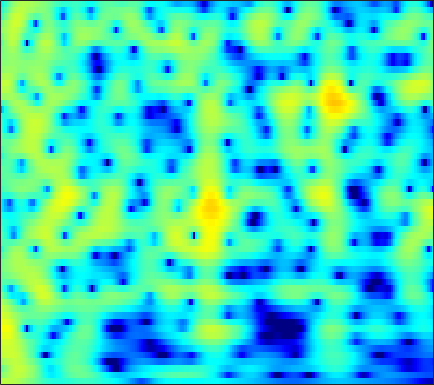

The table this chart was drawn from, first rows:
2.8504, 2.9008, 2.9271, 2.9037, 2.8528, 2.738, 2.5671, 2.4016, 2.1286, 1.7974, 1.409, 1.0816, 0.60163, 0.075882, -0.34389, -0.92875, -1.5294, -1.9824, -2.5771, -3.1451, -3.6661, -4.0145, -4.4107, -4.713
-0.2747, 0.3952, 1.203, 1.885, 2.302, 2.73, 3.01, 3.124, 3.154, 3.045, 2.8, 2.529, 2.055, 1.452, 0.9171, 0.09307, -0.8563, -1.648, -2.804, -4.045, -5.31, -6.202, -7.156, -7.63
-2.646, -1.333, 0.1308, 1.289, 1.977, 2.678, 3.152, 3.373, 3.502, 3.452, 3.231, 2.958, 2.458, 1.804, 1.214, 0.2937, -0.7796, -1.683, -3.018, -4.471, -5.978, -7.038, -8.103, -8.437
1.013, 1.486, 2.059, 2.537, 2.82, 3.079, 3.196, 3.187, 3.046, 2.756, 2.317, 1.892, 1.203, 0.387, -0.2996, -1.298, -2.357, -3.158, -4.18, -5.071, -5.737, -6.049, -6.188, -6.032
2.947, 3.274, 3.611, 3.833, 3.919, 3.92, 3.785, 3.592, 3.206, 2.666, 1.961, 1.318, 0.2962, -0.9312, -2.009, -3.708, -5.792, -7.71, -11.02, -15.97, -25.16, -24.31, -16.27, -12.11
3.453, 3.667, 3.853, 3.923, 3.899, 3.762, 3.502, 3.225, 2.743, 2.13, 1.388, 0.7495, -0.2039, -1.271, -2.142, -3.387, -4.704, -5.713, -7.018, -8.126, -8.838, -9.03, -8.851, -8.315
3.865, 4.065, 4.207, 4.198, 4.091, 3.821, 3.412, 3.018, 2.392, 1.67, 0.8786, 0.2478, -0.6304, -1.529, -2.203, -3.094, -3.969, -4.618, -5.473, -6.316, -7.109, -7.638, -8.184, -8.482
4.814, 5.157, 5.363, 5.286, 5.044, 4.483, 3.651, 2.864, 1.621, 0.2191, -1.222, -2.222, -3.273, -3.907, -4.16, -4.384, -4.657, -4.974, -5.64, -6.678, -8.198, -9.746, -12.55, -16.5
5.829, 6.093, 6.156, 5.895, 5.482, 4.622, 3.371, 2.133, -0.02855, -3.015, -7.411, -12.74, -24.01, -12.52, -8.803, -6.182, -4.933, -4.54, -4.518, -4.962, -5.83, -6.759, -8.273, -9.802
5.371, 5.333, 5.115, 4.71, 4.286, 3.564, 2.655, 1.854, 0.652, -0.6077, -1.75, -2.442, -3.056, -3.264, -3.202, -2.973, -2.757, -2.696, -2.78, -3.041, -3.462, -3.884, -4.578, -5.387
4.502, 4.256, 3.842, 3.334, 2.901, 2.269, 1.601, 1.091, 0.4325, -0.1716, -0.6607, -0.923, -1.139, -1.248, -1.3, -1.315, -1.258, -1.213, -1.226, -1.357, -1.586, -1.806, -2.177, -2.648
3.75, 3.319, 2.675, 1.942, 1.335, 0.4836, -0.3774, -0.9914, -1.707, -2.28, -2.62, -2.645, -2.385, -1.885, -1.45, -0.8872, -0.3841, -0.06323, 0.2692, 0.4683, 0.5204, 0.4783, 0.3178, 0.05697
2.716, 2.025, 1.004, -0.1035, -0.9777, -2.232, -3.647, -4.903, -6.953, -9.498, -11.51, -10.8, -7.702, -4.702, -2.836, -0.8437, 0.5731, 1.33, 2.05, 2.512, 2.723, 2.716, 2.528, 2.174
0.4359, -0.8109, -2.859, -5.105, -6.543, -7.5, -7.487, -7.425, -7.588, -7.962, -8.201, -7.451, -4.999, -2.282, -0.5963, 1.211, 2.58, 3.339, 4.003, 4.306, 4.297, 4.087, 3.561, 2.736
-1.904, -3.11, -5.515, -8.972, -11.77, -11.97, -8.592, -6.343, -4.255, -2.737, -1.414, -0.5198, 0.553, 1.614, 2.389, 3.2, 3.756, 4.065, 4.276, 4.17, 3.776, 3.305, 2.416, 1.166
-2.083, -2.118, -2.329, -2.544, -2.56, -2.348, -1.883, -1.381, -0.567, 0.1884, 0.8905, 1.409, 2.025, 2.486, 2.752, 3.026, 3.152, 3.102, 2.856, 2.43, 1.778, 1.134, 0.06494, -1.195
-1.554, -1.171, -0.719, -0.3324, -0.07356, 0.2862, 0.6761, 0.9465, 1.313, 1.706, 2.028, 2.21, 2.433, 2.579, 2.582, 2.51, 2.353, 2.108, 1.619, 0.9829, 0.1363, -0.6613, -1.938, -3.438
-1.005, -0.5527, 0.0283, 0.5589, 0.8938, 1.291, 1.663, 1.891, 2.091, 2.264, 2.387, 2.398, 2.34, 2.271, 2.172, 1.938, 1.621, 1.348, 0.8865, 0.2547, -0.5593, -1.309, -2.562, -4.205
-1.177, -0.6461, 0.031, 0.6526, 1.09, 1.58, 1.915, 2.113, 2.274, 2.245, 2.108, 1.965, 1.651, 1.258, 1.007, 0.6887, 0.3914, 0.2547, 0.1124, -0.09622, -0.3797, -0.6855, -1.276, -2.089
-3.41, -2.302, -0.9673, 0.1045, 0.7799, 1.478, 1.902, 2.065, 2.161, 1.973, 1.476, 0.9723, 0.07983, -1.189, -2.198, -3.204, -3.423, -3.054, -2.091, -1.009, -0.1586, 0.2621, 0.5974, 0.6862
-6.552, -4.287, -2.272, -0.855, -0.1357, 0.5346, 1.059, 1.264, 1.296, 1.195, 0.7228, 0.007884, -1.335, -3.612, -6.486, -13.12, -17.9, -9.728, -4.53, -1.527, 0.3365, 1.245, 2.023, 2.42
-2.838, -2.674, -2.59, -2.532, -2.542, -2.562, -2.27, -1.83, -1.303, -0.7345, -0.2651, -0.2116, -0.3261, -0.5498, -0.933, -1.22, -0.9295, -0.508, 0.4603, 1.493, 2.273, 2.703, 2.963, 2.865
-1.822, -2.732, -4.225, -6.463, -8.613, -12.08, -13.11, -10.39, -6.444, -3.814, -1.974, -0.8133, 0.1953, 0.9905, 1.511, 1.998, 2.519, 2.843, 3.261, 3.592, 3.766, 3.772, 3.538, 2.953
-2.701, -3.616, -5.059, -6.882, -8.416, -10.24, -10.58, -9.149, -6.969, -4.712, -2.928, -1.832, -0.5078, 0.4243, 1.063, 1.841, 2.369, 2.789, 3.207, 3.452, 3.584, 3.53, 3.292, 2.818
-3.889, -4.364, -4.944, -5.457, -5.84, -5.924, -5.914, -5.554, -4.786, -4.055, -3.049, -2.481, -1.68, -0.848, -0.3615, 0.3748, 0.9999, 1.469, 2.023, 2.474, 2.819, 2.967, 3.028, 2.929
-5.443, -5.744, -6.192, -6.469, -6.548, -6.386, -5.919, -5.645, -5.012, -4.49, -4.057, -3.68, -3.437, -3.004, -2.619, -2.084, -1.163, -0.4928, 0.3993, 1.337, 2.089, 2.592, 3.095, 3.402
-7.341, -8.284, -10.15, -11.93, -12.12, -11.01, -8.929, -7.483, -6.42, -5.584, -5.622, -5.91, -6.658, -8.171, -8.781, -8.248, -6.216, -4.385, -2.17, -0.3953, 1.023, 1.899, 2.865, 3.625
-7.129, -8.546, -11.18, -15.09, -16.13, -12.63, -9.034, -7.244, -5.554, -4.985, -4.992, -5.798, -7.415, -10.81, -13.63, -13.93, -9.035, -6.552, -3.809, -2.05, -0.629, 0.2694, 1.358, 2.482
-4.851, -4.854, -4.739, -4.768, -4.462, -4.064, -3.131, -2.711, -2.019, -1.797, -1.675, -1.964, -2.345, -2.919, -3.231, -3.406, -3.384, -3.357, -3.454, -3.958, -4.511, -4.628, -3.64, -1.544
-4.077, -3.177, -2.32, -1.67, -1.287, -0.8069, -0.4486, -0.1457, 0.05208, 0.2786, 0.2986, 0.3615, 0.1735, 0.05749, -0.2328, -0.5512, -1.24, -1.779, -3.197, -5.331, -9.287, -13.54, -12.02, -5.647
-3.122, -2.47, -1.871, -1.366, -1.136, -0.8315, -0.7149, -0.5839, -0.4866, -0.3586, -0.2781, -0.1695, -0.06699, 7.2531e-05, 0.02369, -0.08569, -0.2668, -0.5554, -0.9827, -1.532, -1.941, -2.039, -1.64, -0.8004
-1.998, -1.892, -1.755, -1.759, -1.806, -2.041, -2.271, -2.562, -2.761, -2.895, -2.648, -2.402, -1.764, -1.176, -0.6819, -0.1921, 0.2379, 0.4106, 0.6399, 0.7611, 0.9095, 1.016, 1.256, 1.52
-1.806, -1.86, -1.903, -2.19, -2.504, -3.333, -4.431, -5.726, -7.63, -9.376, -8.851, -7.239, -4.813, -2.733, -1.528, -0.248, 0.6564, 1.17, 1.649, 1.976, 2.189, 2.302, 2.408, 2.501
-3.338, -2.837, -2.358, -2.183, -2.341, -2.944, -4.213, -5.67, -8.58, -12.24, -11.37, -8.282, -4.625, -2.075, -0.7085, 0.6443, 1.492, 1.962, 2.256, 2.384, 2.321, 2.264, 2.119, 2.048
-6.257, -4.234, -2.551, -1.51, -1.116, -0.8507, -0.977, -1.094, -1.38, -1.397, -1.032, -0.55, 0.3457, 1.167, 1.75, 2.244, 2.497, 2.438, 2.129, 1.488, 0.618, -0.1448, -1.04, -1.568
-3.596, -2.641, -1.55, -0.7267, -0.2149, 0.267, 0.6987, 0.9484, 1.29, 1.65, 1.988, 2.312, 2.623, 2.914, 3.001, 2.958, 2.65, 2.162, 1.193, -0.344, -2.62, -5.114, -10.24, -17.9
-1.498, -1.459, -1.328, -1.118, -0.883, -0.5067, 0.0003972, 0.3852, 0.9946, 1.56, 2.108, 2.449, 2.819, 3.044, 3.066, 2.934, 2.509, 2.048, 1.079, -0.2097, -1.898, -3.397, -5.361, -6.621
-1.739, -2.342, -3.122, -3.705, -3.935, -3.649, -2.901, -2.016, -0.8295, 0.3367, 1.353, 1.951, 2.615, 3.004, 3.188, 3.202, 3, 2.712, 2.144, 1.388, 0.5254, -0.1668, -1.043, -1.769
-2.896, -4.287, -6.756, -10.34, -13.88, -14.37, -9.162, -6.102, -3.055, -0.8521, 0.741, 1.698, 2.598, 3.23, 3.528, 3.712, 3.711, 3.537, 3.204, 2.687, 2.023, 1.476, 0.6159, -0.2913
-3.335, -4.46, -6.092, -7.935, -9.036, -8.714, -6.59, -4.69, -2.329, -0.4862, 0.9491, 1.811, 2.641, 3.255, 3.526, 3.737, 3.774, 3.665, 3.409, 2.987, 2.367, 1.812, 0.842, -0.3723
-4.732, -4.85, -4.584, -4.139, -3.671, -2.879, -1.942, -1.087, -0.07888, 0.8479, 1.66, 2.069, 2.542, 2.822, 2.925, 3.001, 2.94, 2.901, 2.71, 2.451, 2.047, 1.574, 0.7767, -0.3847
-12.89, -8.711, -5.256, -2.964, -1.739, -0.5393, 0.4452, 0.9582, 1.524, 1.93, 2.088, 2.126, 2, 1.68, 1.454, 1.101, 0.8937, 0.8887, 1.037, 1.248, 1.437, 1.43, 1.234, 0.7525
-4.686, -3.6, -1.87, -0.4169, 0.3987, 1.24, 1.734, 1.901, 2.005, 1.86, 1.467, 1.094, 0.1917, -1.062, -2.29, -4.34, -5.737, -5.676, -3.743, -1.691, -0.1215, 0.7771, 1.442, 1.736
0.9474, 1.166, 1.449, 1.656, 1.757, 1.669, 1.308, 1.008, 0.3886, -0.2933, -0.8662, -1.399, -2.263, -3.478, -5.068, -8.266, -12.32, -11.69, -6.832, -3.302, -1.04, 0.09407, 1.077, 1.574
2.582, 2.774, 2.833, 2.626, 2.249, 1.343, 0.001858, -1.333, -3.622, -5.713, -6.178, -5.55, -4.139, -3.201, -2.853, -2.496, -2.148, -1.811, -1, -0.0947, 0.6269, 0.9528, 1.174, 1.068
2.81, 3.192, 3.394, 3.189, 2.712, 1.639, -0.04341, -1.94, -5.601, -10.97, -11.6, -7.627, -4.002, -1.735, -0.5156, 0.5412, 1.234, 1.648, 1.952, 2.069, 1.922, 1.611, 0.8048, -0.4436
1.539, 2.051, 2.398, 2.403, 2.206, 1.713, 0.9456, 0.2177, -0.6923, -1.344, -1.462, -1.253, -0.5635, 0.2403, 0.7718, 1.346, 1.755, 1.95, 1.984, 1.759, 1.256, 0.6719, -0.5285, -2.29
0.3863, 0.8096, 1.17, 1.344, 1.373, 1.273, 1.047, 0.8513, 0.5985, 0.4097, 0.3167, 0.3508, 0.5044, 0.7038, 0.8541, 1.075, 1.221, 1.227, 1.165, 0.9268, 0.4959, 0.01622, -0.7708, -1.752
-0.08928, 0.2321, 0.5707, 0.8062, 0.9205, 0.9483, 0.8716, 0.7933, 0.6438, 0.4744, 0.3266, 0.2988, 0.305, 0.3603, 0.439, 0.5931, 0.7194, 0.7556, 0.7772, 0.691, 0.4729, 0.2022, -0.2158, -0.7232
-0.3521, -0.0312, 0.4123, 0.7507, 0.8992, 0.9497, 0.8595, 0.7071, 0.3496, -0.08043, -0.469, -0.6639, -0.832, -0.7473, -0.5144, -0.1478, 0.2497, 0.5387, 0.8149, 0.981, 0.9918, 0.9052, 0.6569, 0.2788
-1.329, -0.4933, 0.4935, 1.214, 1.531, 1.684, 1.472, 1.03, 0.1341, -1.094, -2.533, -3.649, -4.402, -3.89, -2.978, -1.57, -0.2725, 0.5401, 1.317, 1.808, 2.045, 2.082, 1.872, 1.434
-3.899, -1.416, 0.7368, 2.068, 2.672, 2.951, 2.655, 2.025, 0.6736, -1.512, -5.061, -9.82, -27.59, -11.29, -6.463, -2.811, -0.5684, 0.6104, 1.784, 2.52, 2.91, 2.956, 2.741, 2.162
-1.575, -0.2157, 1.303, 2.394, 2.912, 3.19, 3.021, 2.64, 1.694, 0.3222, -1.351, -2.612, -3.711, -3.845, -3.408, -2.539, -1.527, -0.7508, 0.2355, 1.052, 1.579, 1.73, 1.641, 1.124
0.2379, 0.9033, 1.793, 2.573, 2.983, 3.331, 3.377, 3.217, 2.665, 1.797, 0.6593, -0.2847, -1.694, -3.249, -4.512, -5.765, -5.751, -4.871, -3.21, -1.64, -0.5388, -0.00938, 0.217, -0.0109
-1.136, -0.06754, 1.291, 2.413, 3.096, 3.726, 4.035, 4.015, 3.745, 3.127, 2.131, 1.147, -0.7288, -3.484, -6.597, -13.82, -17.68, -10.3, -5.352, -2.662, -1.125, -0.5054, -0.244, -0.494
-5.201, -2.999, -0.7385, 0.9499, 1.95, 2.917, 3.534, 3.778, 3.848, 3.612, 3.071, 2.451, 1.372, 0.07247, -0.9373, -2.019, -2.403, -2.151, -1.482, -0.7974, -0.365, -0.3071, -0.5811, -1.333
-6.296, -4.631, -2.653, -0.9455, 0.0928, 1.249, 2.1, 2.576, 2.927, 3.031, 2.918, 2.676, 2.272, 1.804, 1.466, 1.039, 0.7136, 0.5506, 0.4132, 0.2704, 0.03058, -0.2519, -0.8415, -1.741
-7.516, -5.948, -3.953, -2.197, -1.069, 0.1691, 1.119, 1.645, 2.139, 2.41, 2.494, 2.474, 2.331, 2.1, 1.892, 1.59, 1.285, 1.051, 0.7647, 0.4693, 0.1316, -0.1526, -0.6362, -1.234
